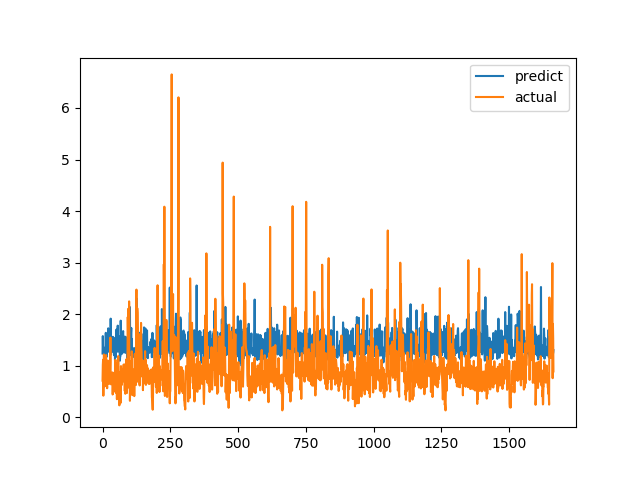

Data behind this chart, as committed beside it:
predict, actual
1.237, 0.7094
1.574, 1.015
1.317, 1.116
1.29, 0.4183
1.343, 1.002
1.222, 1.219
1.274, 1.143
1.229, 0.6528
1.155, 0.6747
1.328, 0.601
1.353, 0.6695
1.293, 0.6538
1.638, 0.7814
1.268, 1.206
1.346, 0.8469
1.171, 0.8286
1.573, 0.6482
1.55, 0.5624
1.333, 0.7183
1.538, 1.1
1.332, 0.9542
1.725, 0.729
1.308, 0.6694
1.546, 0.8631
1.271, 0.6465
1.263, 0.8223
1.303, 0.9236
1.286, 0.8301
1.322, 1.067
1.203, 1.546
1.913, 0.6827
1.429, 0.6386
1.325, 0.6464
1.276, 0.6881
1.266, 0.7274
1.274, 0.65
1.317, 0.8694
1.285, 0.4409
1.56, 0.4519
1.326, 0.7575
1.356, 0.4952
1.272, 0.6851
1.215, 0.7244
1.268, 0.8654
1.201, 0.74
1.27, 0.8071
1.102, 0.8204
1.544, 1.114
1.163, 1.109
1.217, 0.4751
1.676, 1.039
1.7, 0.9458
1.558, 0.7878
1.268, 0.3505
1.485, 0.9368
1.323, 0.9868
1.777, 0.647
1.298, 1.03
1.313, 1.187
1.364, 0.9329
... 1,604 more rows
